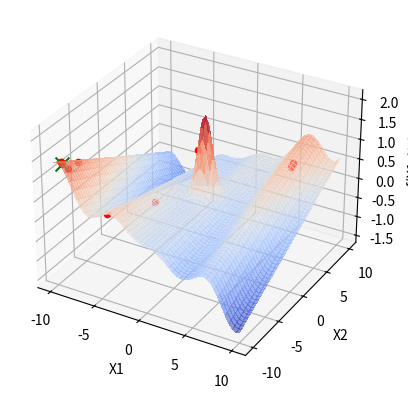

Recreate this plot in Python.
import numpy as np
import matplotlib.pyplot as plt
from mpl_toolkits.mplot3d import Axes3D
from matplotlib import cm

def f(x):
    x1, x2 = x
    return ((x1 * np.cos(x1)) / 20) + 2 * np.exp(-(x1)**2 - (x2 - 1)**2) + 0.01 * x1 * x2

def plot_inicial():
    fig = plt.figure()
    ax = fig.add_subplot(111, projection='3d')

    x1 = np.linspace(-10, 10, 200)
    x2 = np.linspace(-10, 10, 200)
    X1, X2 = np.meshgrid(x1, x2)
    Z = f([X1, X2])

    ax.plot_surface(X1, X2, Z, cmap=cm.coolwarm, alpha=0.6, linewidth=1, antialiased=False)
    ax.set_xlabel('X1')
    ax.set_ylabel('X2')
    ax.set_zlabel('f(X1, X2)')
    return ax

def atualiza_plot(x_opt, f_opt, ax):
    ax.scatter(x_opt[0], x_opt[1], f_opt, color='r', marker='o')
    plt.pause(0.1)

p = 2
max_sol = 500
eixo_lim_x1 = [-10, 10]
eixo_lim_x2 = [-10, 10]

# Solução inicial aleatória
solucoes = np.array([[
    np.random.uniform(eixo_lim_x1[0], eixo_lim_x1[1]), 
    np.random.uniform(eixo_lim_x2[0], eixo_lim_x2[1])
]])
avaliacoes = [f(solucoes[0, :])]

# Plot inicial
x_opt = solucoes[0, :]
f_opt = avaliacoes[0]
ax = plot_inicial()

i = 1
while i < max_sol:
    x = np.array([[
        np.random.uniform(eixo_lim_x1[0], eixo_lim_x1[1]), 
        np.random.uniform(eixo_lim_x2[0], eixo_lim_x2[1])
    ]])
    
    # Verifica se essa solução já foi gerada antes
    if not np.any(a=np.all(a=x == solucoes, axis=1), axis=0):
        solucoes = np.concatenate((solucoes, x))  # Armazena a nova solução
        f_cand = f(x[0, :])  # Avalia a nova solução
        avaliacoes.append(f_cand)  # Armazena a avaliação
        i += 1
        
        # Se a nova solução for melhor, atualiza a rota no gráfico
        if f_cand > f_opt:
            x_opt = x[0, :]
            f_opt = f_cand
            atualiza_plot(x_opt, f_opt, ax)

ax.scatter(x_opt[0], x_opt[1], f_opt, color='g', marker='x', s=100)
plt.show()

print(f"Valor ótimo encontrado: x1 = {x_opt[0]}, x2 = {x_opt[1]}, f(x1, x2) = {f_opt}")